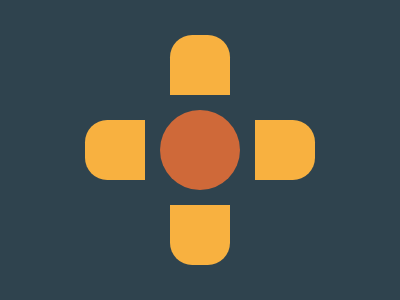

Give the HTML and CSS whose rendering is this image.

<div a>
  <div b>
    <div c>
      <div d>
        <div e></div>
      </div>
    </div>
  </div>
</div>
<style>
  *{background:#2F434E}
  div {
    position: absolute;
    background: #F8B140;
    width: 60px;
    height: 60px;
  }
  [a] {
    left: 85px;
    top: 120px;
    border-radius: 37% 0 0 37%;
  }
  [b] {
    width: 80px;
    height: 80px;
    border-radius: 50%;
    background: #CF6939;
    left: 75px;
    top: -10px;
  }
  [c] {
    left: 10px;
    top: -75px;
    border-radius: 37% 37% 0 0;

  }
  [d] {
    top: 170px;
    border-radius: 0 0 37% 37%;

  }
  [e] {
    left: 85px;
    top: -85px;
        border-radius: 0 37% 37% 0;
  }
</style>